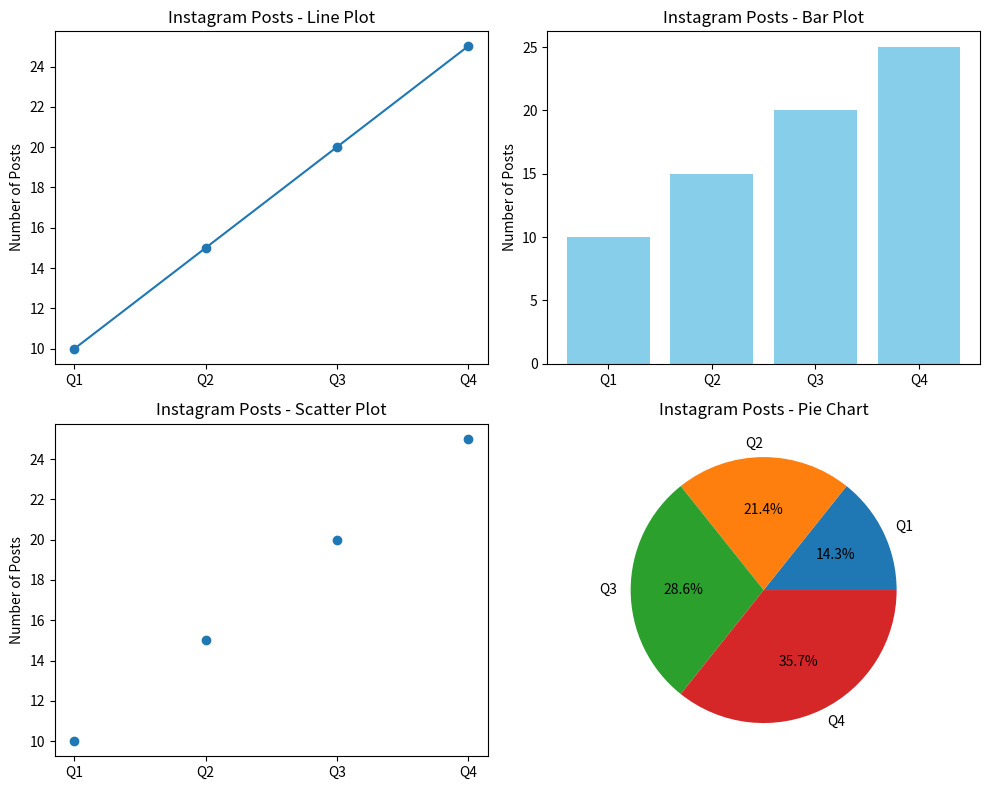

Generate this figure with matplotlib:
"""Create a 2x2 multi-panel figure using plt.subplots().
In each subplot, display the number of Instagram posts you made in each quarter (Q1, Q2, Q3, Q4) for the past year,
using different chart types: line, bar, scatter, and pie.
"""

import matplotlib.pyplot as plt

# Sample data for Instagram posts in each quarter
quarters = ['Q1', 'Q2', 'Q3', 'Q4']
posts = [10, 15, 20, 25]

# Create a 2x2 multi-panel figure
fig, axs = plt.subplots(2, 2, figsize=(10, 8))

# Line plot
axs[0, 0].plot(quarters, posts, marker='o')
axs[0, 0].set_title("Instagram Posts - Line Plot")
axs[0, 0].set_ylabel("Number of Posts")

# Bar plot
axs[0, 1].bar(quarters, posts, color='skyblue')
axs[0, 1].set_title("Instagram Posts - Bar Plot")
axs[0, 1].set_ylabel("Number of Posts")

# Scatter plot
axs[1, 0].scatter(quarters, posts)
axs[1, 0].set_title("Instagram Posts - Scatter Plot")
axs[1, 0].set_ylabel("Number of Posts")

# Pie chart
axs[1, 1].pie(posts, labels=quarters, autopct='%1.1f%%')
axs[1, 1].set_title("Instagram Posts - Pie Chart")

plt.tight_layout()
plt.show()
